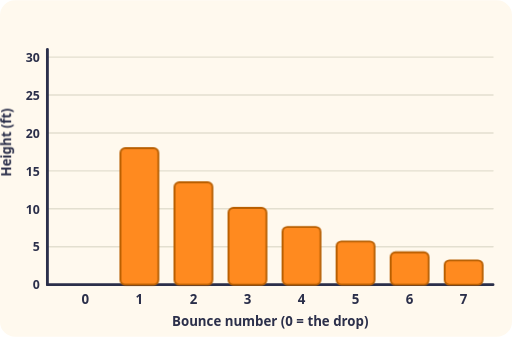
t = 0.00 s
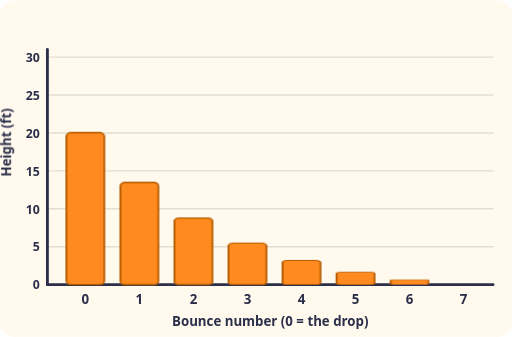
t = 1.05 s
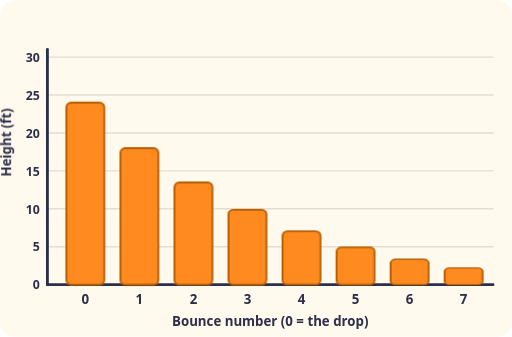
t = 1.85 s
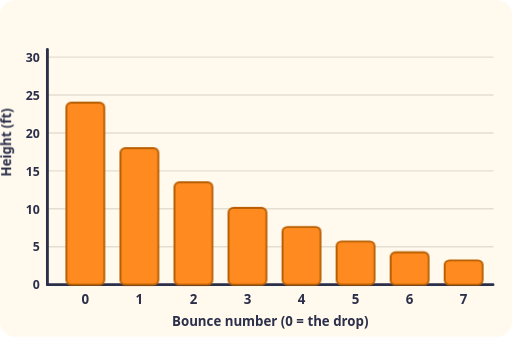
t = 2.65 s
t = 3.25 s: frame unchanged from t = 2.65 s, image omitted
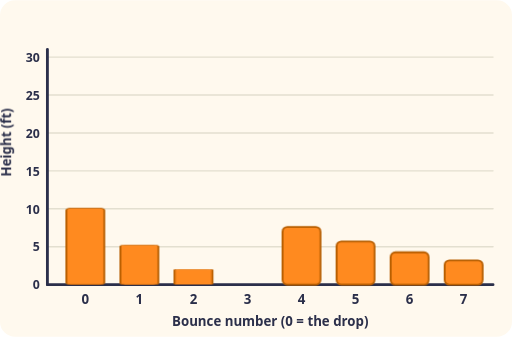
t = 4.45 s

The animated SVG that drew these frames (rendered in a browser with its animation timeline set to each time). Animation: 1 CSS @keyframes rule; one cycle of 5.05 s, repeats indefinitely.

<svg xmlns="http://www.w3.org/2000/svg" viewBox="0 0 540 355" role="img"><title>Bar chart of heights reached by a bouncing ball with numbered axes</title><style>.t{font-family:system-ui,sans-serif;font-weight:600;fill:#2B2F4A}.bar{transform-box:fill-box;transform-origin:bottom;animation:gb 4s ease-out infinite}@keyframes gb{0%{transform:scaleY(0)}40%,100%{transform:scaleY(1)}}@media (prefers-reduced-motion: reduce){*{animation:none!important}}</style><rect width="100%" height="100%" rx="16" fill="#FFF9EE"/><line x1="50" y1="300" x2="520" y2="300" stroke="#E3DFD0" stroke-width="1.5" stroke-linecap="round" /><text class="t" x="42" y="305" font-size="13" text-anchor="end" >0</text><line x1="50" y1="260" x2="520" y2="260" stroke="#E3DFD0" stroke-width="1.5" stroke-linecap="round" /><text class="t" x="42" y="265" font-size="13" text-anchor="end" >5</text><line x1="50" y1="220" x2="520" y2="220" stroke="#E3DFD0" stroke-width="1.5" stroke-linecap="round" /><text class="t" x="42" y="225" font-size="13" text-anchor="end" >10</text><line x1="50" y1="180" x2="520" y2="180" stroke="#E3DFD0" stroke-width="1.5" stroke-linecap="round" /><text class="t" x="42" y="185" font-size="13" text-anchor="end" >15</text><line x1="50" y1="140" x2="520" y2="140" stroke="#E3DFD0" stroke-width="1.5" stroke-linecap="round" /><text class="t" x="42" y="145" font-size="13" text-anchor="end" >20</text><line x1="50" y1="100" x2="520" y2="100" stroke="#E3DFD0" stroke-width="1.5" stroke-linecap="round" /><text class="t" x="42" y="105" font-size="13" text-anchor="end" >25</text><line x1="50" y1="60" x2="520" y2="60" stroke="#E3DFD0" stroke-width="1.5" stroke-linecap="round" /><text class="t" x="42" y="65" font-size="13" text-anchor="end" >30</text><line x1="50" y1="300" x2="520" y2="300" stroke="#2B2F4A" stroke-width="3" stroke-linecap="round" /><line x1="50" y1="300" x2="50" y2="52" stroke="#2B2F4A" stroke-width="3" stroke-linecap="round" /><rect class="bar" x="70" y="108.0" width="40" height="192.0" rx="5" fill="#FF8A1F" stroke="#B85E00" stroke-width="2" style="animation-delay:0.00s"/><text class="t" x="90" y="320" font-size="14" text-anchor="middle" >0</text><rect class="bar" x="127" y="156.0" width="40" height="144.0" rx="5" fill="#FF8A1F" stroke="#B85E00" stroke-width="2" style="animation-delay:0.15s"/><text class="t" x="147" y="320" font-size="14" text-anchor="middle" >1</text><rect class="bar" x="184" y="192.0" width="40" height="108.0" rx="5" fill="#FF8A1F" stroke="#B85E00" stroke-width="2" style="animation-delay:0.30s"/><text class="t" x="204" y="320" font-size="14" text-anchor="middle" >2</text><rect class="bar" x="241" y="219.0" width="40" height="81.0" rx="5" fill="#FF8A1F" stroke="#B85E00" stroke-width="2" style="animation-delay:0.45s"/><text class="t" x="261" y="320" font-size="14" text-anchor="middle" >3</text><rect class="bar" x="298" y="239.2" width="40" height="60.8" rx="5" fill="#FF8A1F" stroke="#B85E00" stroke-width="2" style="animation-delay:0.60s"/><text class="t" x="318" y="320" font-size="14" text-anchor="middle" >4</text><rect class="bar" x="355" y="254.4" width="40" height="45.6" rx="5" fill="#FF8A1F" stroke="#B85E00" stroke-width="2" style="animation-delay:0.75s"/><text class="t" x="375" y="320" font-size="14" text-anchor="middle" >5</text><rect class="bar" x="412" y="265.8" width="40" height="34.2" rx="5" fill="#FF8A1F" stroke="#B85E00" stroke-width="2" style="animation-delay:0.90s"/><text class="t" x="432" y="320" font-size="14" text-anchor="middle" >6</text><rect class="bar" x="469" y="274.4" width="40" height="25.6" rx="5" fill="#FF8A1F" stroke="#B85E00" stroke-width="2" style="animation-delay:1.05s"/><text class="t" x="489" y="320" font-size="14" text-anchor="middle" >7</text><text class="t" x="285" y="344" font-size="14" text-anchor="middle" >Bounce number (0 = the drop)</text><text class="t" x="12" y="150" font-size="14" text-anchor="middle" transform="rotate(-90 12 150)">Height (ft)</text></svg>
